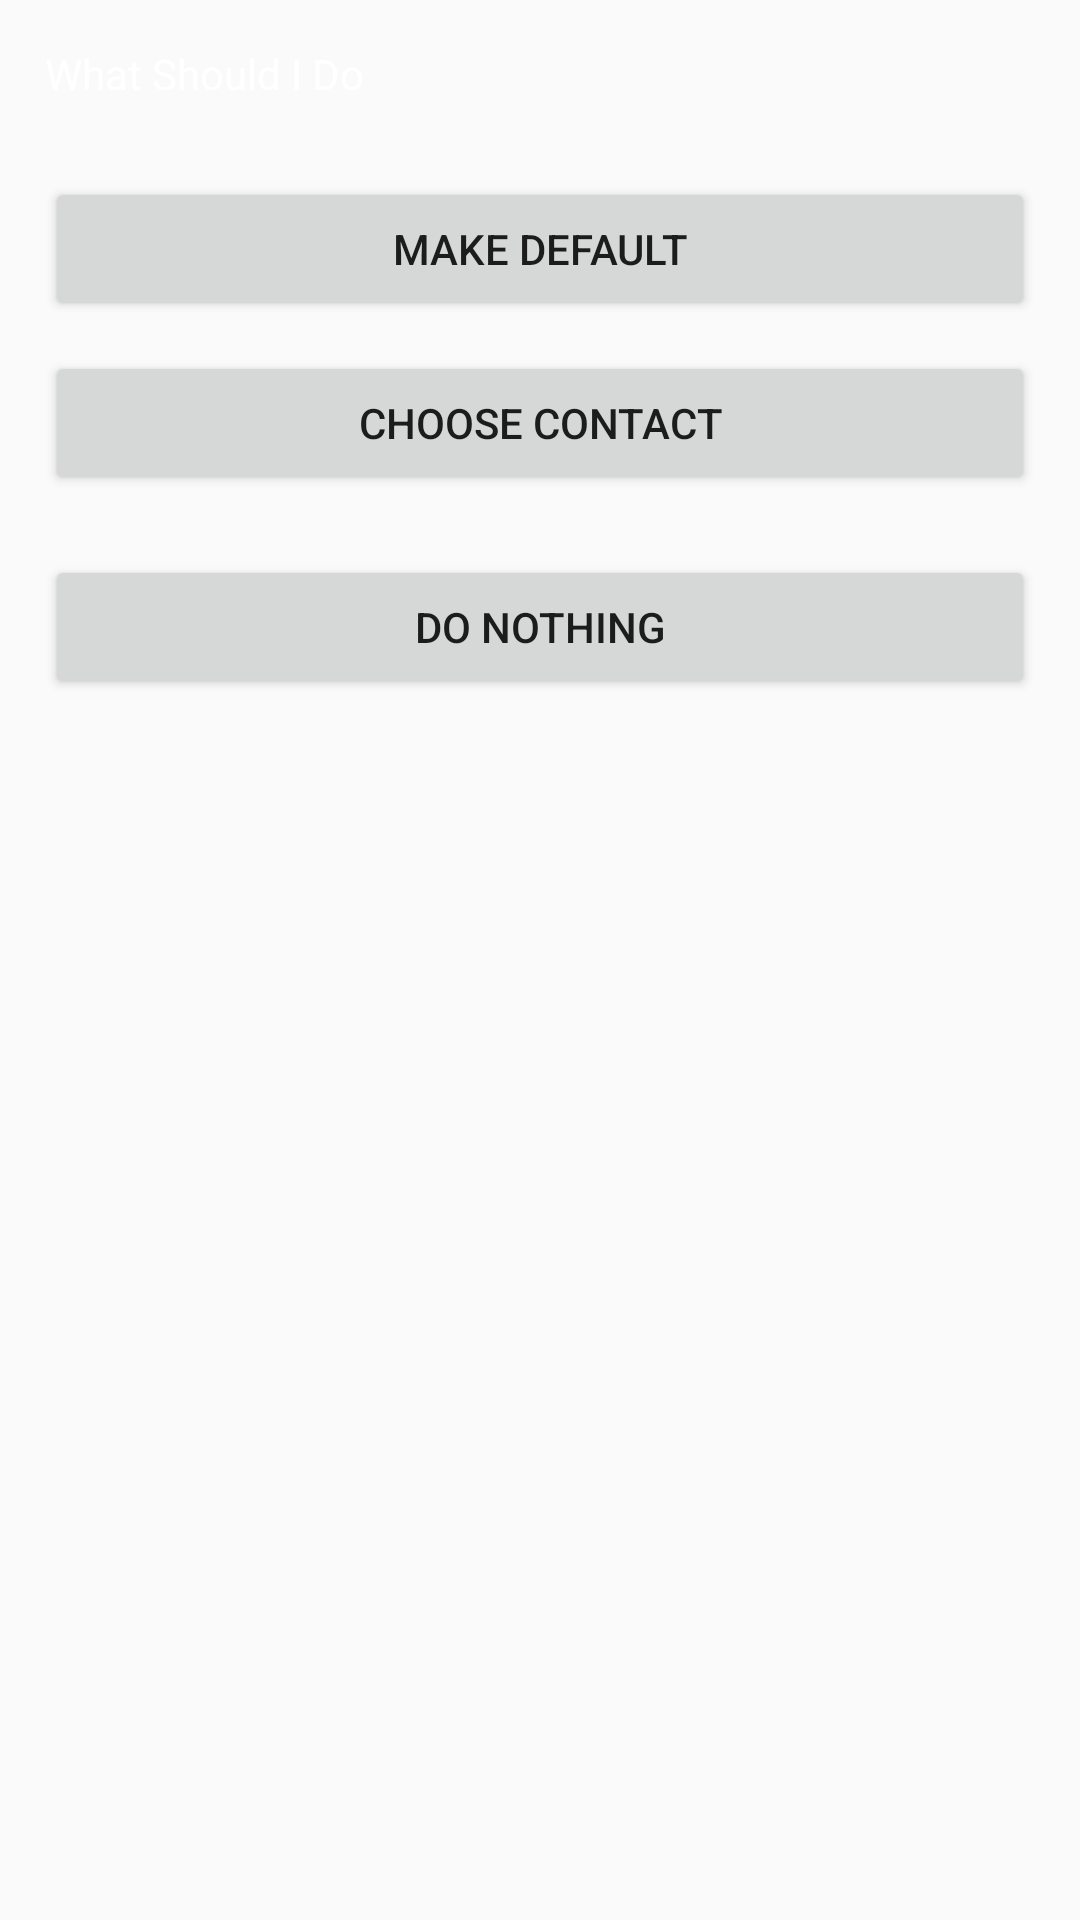

Android layout source for this screen:
<!-- AndroidManifest.xml: application theme AppTheme -->
<!-- res/layout/after_save_action.xml -->
<?xml version="1.0" encoding="utf-8"?>
<LinearLayout xmlns:android="http://schemas.android.com/apk/res/android"
    android:layout_width="300sp"
    android:layout_height="wrap_content"
    android:layout_marginBottom="10dip"
    android:layout_marginRight="10dip"
    android:orientation="vertical">

    <TextView
        android:text="@string/what_to_do_with_ringtone"
        android:textColor="#ffffffff"
        android:textSize="14sp"
        android:layout_marginLeft="15sp"
        android:layout_marginTop="15sp"
        android:layout_marginRight="15sp"
        android:layout_marginBottom="15sp"
        android:layout_width="fill_parent"
        android:layout_height="wrap_content" />

    <Button android:id="@+id/button_make_default"
        android:text="@string/make_default_ringtone_button"
        android:layout_width="fill_parent"
        android:layout_height="wrap_content"
        android:layout_marginLeft="15sp"
        android:layout_marginTop="10sp"
        android:layout_marginRight="15sp" />

    <Button android:id="@+id/button_choose_contact"
        android:text="@string/choose_contact_ringtone_button"
        android:layout_width="fill_parent"
        android:layout_height="wrap_content"
        android:layout_marginLeft="15sp"
        android:layout_marginTop="10sp"
        android:layout_marginRight="15sp" />

    <Button android:id="@+id/button_do_nothing"
        android:text="@string/do_nothing_with_ringtone_button"
        android:layout_width="fill_parent"
        android:layout_height="wrap_content"
        android:layout_marginLeft="15sp"
        android:layout_marginTop="20sp"
        android:layout_marginRight="15sp"
        android:layout_marginBottom="15sp" />

</LinearLayout>
<!-- resources referenced by this layout -->
<resources>
  <string name="choose_contact_ringtone_button">Choose Contact</string>
  <string name="do_nothing_with_ringtone_button">Do Nothing</string>
  <string name="make_default_ringtone_button">Make Default</string>
  <string name="what_to_do_with_ringtone">What Should I Do</string>
  <style name="AppTheme" parent="Theme.AppCompat.DayNight.NoActionBar">
          
          <item name="colorPrimary">@color/colorPrimary</item>
          <item name="colorPrimaryDark">@color/colorPrimaryDark</item>
          <item name="colorAccent">@color/colorAccent</item>
      </style>
  <color name="colorPrimary">#FFFFFF</color>
  <color name="colorPrimaryDark">#000000</color>
  <color name="colorAccent">#E74C3C</color>
</resources>
